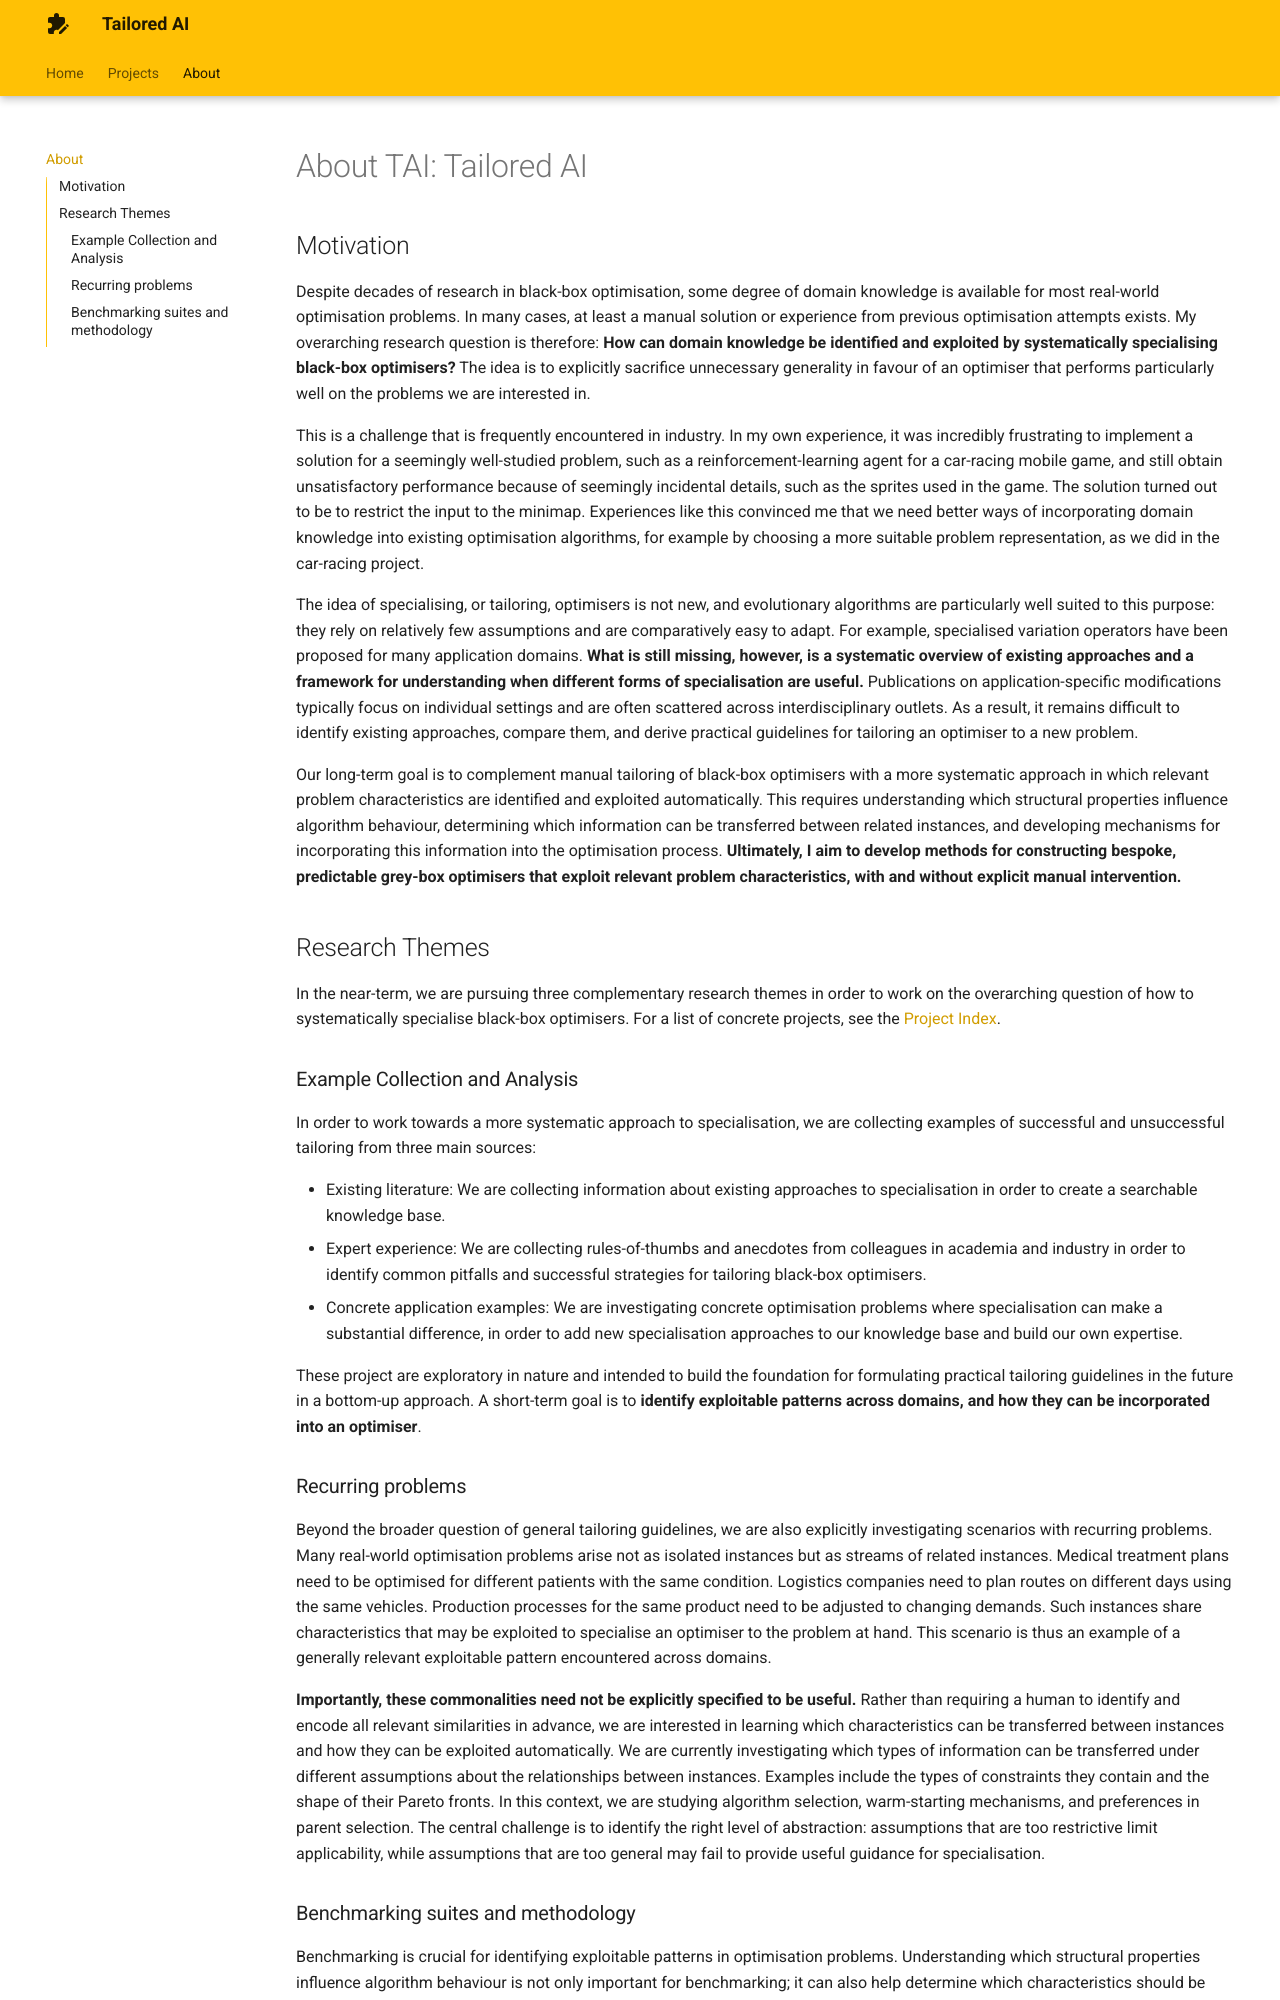

repository: TAI-src/tai-src.github.io · page: about.html · generator: mkdocs

# About TAI: Tailored AI

## Motivation

Despite decades of research in black-box optimisation, some degree of domain knowledge is available for most real-world optimisation problems. In many cases, at least a manual solution or experience from previous optimisation attempts exists. My overarching research question is therefore: **How can domain knowledge be identified and exploited by systematically specialising black-box optimisers?** The idea is to explicitly sacrifice unnecessary generality in favour of an optimiser that performs particularly well on the problems we are interested in.

This is a challenge that is frequently encountered in industry. In my own experience, it was incredibly frustrating to implement a solution for a seemingly well-studied problem, such as a reinforcement-learning agent for a car-racing mobile game, and still obtain unsatisfactory performance because of seemingly incidental details, such as the sprites used in the game. The solution turned out to be to restrict the input to the minimap. Experiences like this convinced me that we need better ways of incorporating domain knowledge into existing optimisation algorithms, for example by choosing a more suitable problem representation, as we did in the car-racing project.

The idea of specialising, or tailoring, optimisers is not new, and evolutionary algorithms are particularly well suited to this purpose: they rely on relatively few assumptions and are comparatively easy to adapt. For example, specialised variation operators have been proposed for many application domains. **What is still missing, however, is a systematic overview of existing approaches and a framework for understanding when different forms of specialisation are useful.** Publications on application-specific modifications typically focus on individual settings and are often scattered across interdisciplinary outlets. As a result, it remains difficult to identify existing approaches, compare them, and derive practical guidelines for tailoring an optimiser to a new problem.

Our long-term goal is to complement manual tailoring of black-box optimisers with a more systematic approach in which relevant problem characteristics are identified and exploited automatically. This requires understanding which structural properties influence algorithm behaviour, determining which information can be transferred between related instances, and developing mechanisms for incorporating this information into the optimisation process. **Ultimately, I aim to develop methods for constructing bespoke, predictable grey-box optimisers that exploit relevant problem characteristics, with and without explicit manual intervention.**

## Research Themes

In the near-term, we are pursuing three complementary research themes in order to work on the overarching question of how to systematically specialise black-box optimisers. For a list of concrete projects, see the [Project Index](projects/index.md).

### Example Collection and Analysis

In order to work towards a more systematic approach to specialisation, we are collecting examples of successful and unsuccessful tailoring from three main sources:

- Existing literature: We are collecting information about existing approaches to specialisation in order to create a searchable knowledge base.
- Expert experience: We are collecting rules-of-thumbs and anecdotes from colleagues in academia and industry in order to identify common pitfalls and successful strategies for tailoring black-box optimisers.
- Concrete application examples: We are investigating concrete optimisation problems where specialisation can make a substantial difference, in order to add new specialisation approaches to our knowledge base and build our own expertise.

These project are exploratory in nature and intended to build the foundation for formulating practical tailoring guidelines in the future in a bottom-up approach. A short-term goal is to **identify exploitable patterns across domains, and how they can be incorporated into an optimiser**.
